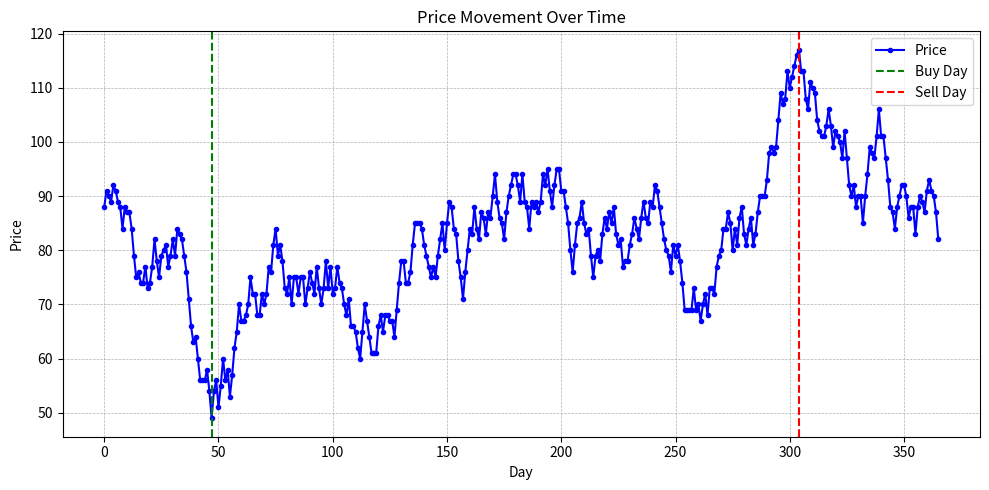

Python code for this plot:
import random
import matplotlib.pyplot as plt

# Create a list of 366 random prices
test_prices = []

start_price = random.randint(0,100)

for item in range(0,366):
    start_price += random.randint(-5,5)
    test_prices.append(start_price)

days = list(range(len(test_prices)))

# Find the midpoint
midpoint = len(test_prices) // 2

# Slice into two halves
left_half = test_prices[:midpoint]
right_half = test_prices[midpoint:]

# Find local minima and maxima in each half
left_min_idx = left_half.index(min(left_half))
left_max_idx = left_half.index(max(left_half))

right_min_idx = right_half.index(min(right_half)) + midpoint
right_max_idx = right_half.index(max(right_half)) + midpoint

# Initialize variables for best buy and sell days and maximum difference
buy_day = sell_day = 0
max_diff = 0

# Check profits within the left half only
left_diff = left_half[left_max_idx] - left_half[left_min_idx]
if left_min_idx < left_max_idx and left_diff > max_diff:
    buy_day = left_min_idx
    sell_day = left_max_idx
    max_diff = left_diff

# Check profits within the right half only
right_diff = right_half[right_max_idx - midpoint] - right_half[right_min_idx - midpoint]
if right_min_idx < right_max_idx and right_diff > max_diff:
    buy_day = right_min_idx
    sell_day = right_max_idx
    max_diff = right_diff

# Check profits across both halves
total_diff = right_half[right_max_idx - midpoint] - left_half[left_min_idx]
if left_min_idx < right_max_idx and total_diff > max_diff:
    buy_day = left_min_idx
    sell_day = right_max_idx
    max_diff = total_diff

# Output results
print(f"Best day to buy is day {buy_day}, and best day to sell is day {sell_day}.")
print(f"Max profit that can be achieved is {max_diff}.")

# Plot the prices and mark the buy and sell days
plt.figure(figsize=(10, 5))
plt.plot(days, test_prices, label='Price', color='blue', marker='o', markersize=3)
plt.axvline(x=buy_day, color='green', linestyle='--', label='Buy Day')
plt.axvline(x=sell_day, color='red', linestyle='--', label='Sell Day')

# Add labels and title
plt.xlabel('Day')
plt.ylabel('Price')
plt.title('Price Movement Over Time')
plt.grid(True, linestyle='--', linewidth=0.5)
plt.legend()
plt.tight_layout()
plt.show()
